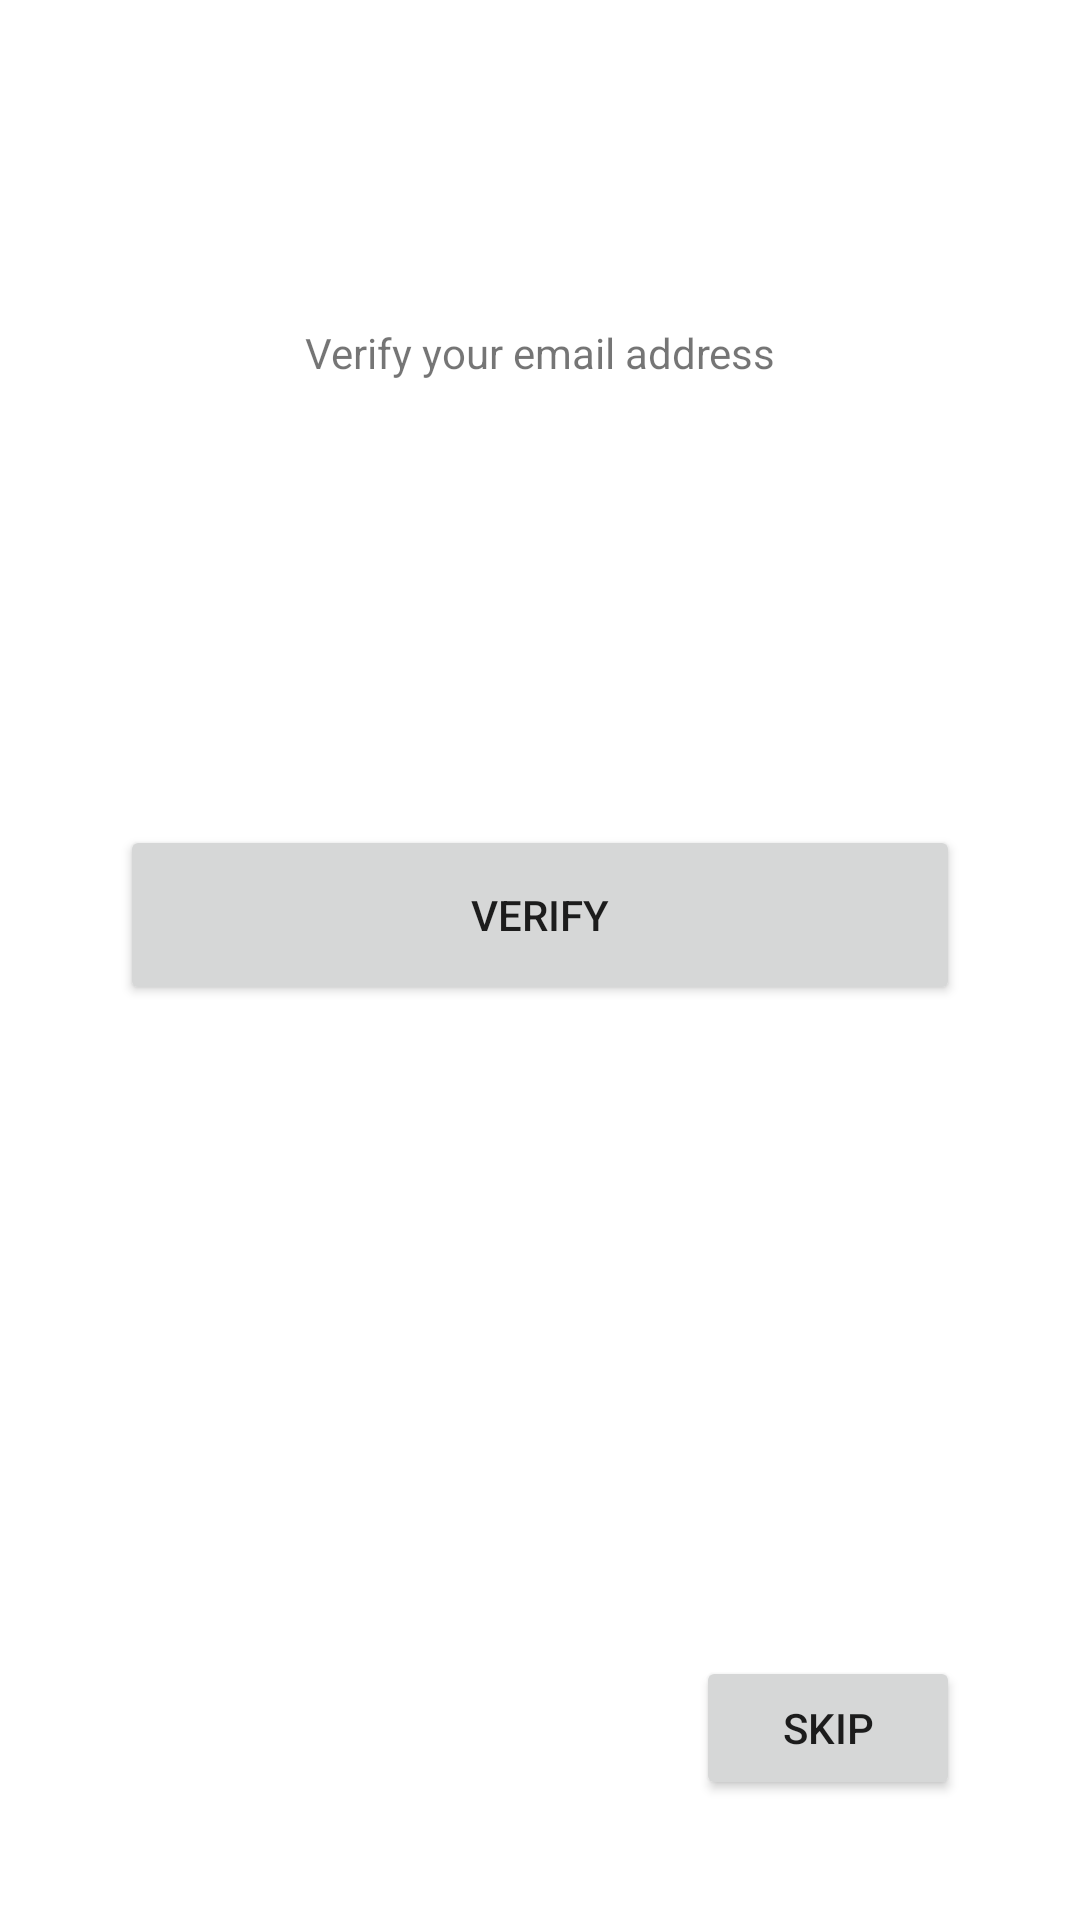

This screen was rendered from an Android layout file. Write that file and the resources it references.
<!-- AndroidManifest.xml: application theme Theme.NoteApp -->
<!-- res/layout/activity_verify_email.xml -->
<?xml version="1.0" encoding="utf-8"?>
<androidx.constraintlayout.widget.ConstraintLayout xmlns:android="http://schemas.android.com/apk/res/android"
    xmlns:app="http://schemas.android.com/apk/res-auto"
    xmlns:tools="http://schemas.android.com/tools"
    android:layout_width="match_parent"
    android:layout_height="match_parent"
    tools:context=".VerifyEmail">

    <Button
        android:id="@+id/verifyBtn"
        android:layout_width="0dp"
        android:layout_height="60dp"
        android:layout_marginStart="40dp"
        android:layout_marginTop="148dp"
        android:layout_marginEnd="40dp"
        android:text="Verify"
        app:layout_constraintEnd_toEndOf="parent"
        app:layout_constraintHorizontal_bias="0.615"
        app:layout_constraintStart_toStartOf="parent"
        app:layout_constraintTop_toBottomOf="@+id/textView" />

    <TextView
        android:id="@+id/textView"
        android:layout_width="wrap_content"
        android:layout_height="wrap_content"
        android:layout_marginTop="108dp"
        android:text="Verify your email address"
        app:layout_constraintEnd_toEndOf="parent"
        app:layout_constraintStart_toStartOf="parent"
        app:layout_constraintTop_toTopOf="parent" />

    <Button
        android:id="@+id/verifySkip"
        android:layout_width="wrap_content"
        android:layout_height="wrap_content"
        android:layout_marginEnd="40dp"
        android:layout_marginBottom="40dp"
        android:text="skip"
        app:layout_constraintBottom_toBottomOf="parent"
        app:layout_constraintEnd_toEndOf="parent" />
</androidx.constraintlayout.widget.ConstraintLayout>
<!-- resources referenced by this layout -->
<resources>
  <style name="Theme.NoteApp" parent="Theme.MaterialComponents.DayNight.NoActionBar">
          
          <item name="colorPrimary">@color/purple_500</item>
          <item name="colorPrimaryVariant">@color/black</item>
          <item name="colorOnPrimary">@color/white</item>
          
          <item name="colorSecondary">@color/teal_200</item>
          <item name="colorSecondaryVariant">@color/teal_700</item>
          <item name="colorOnSecondary">@color/black</item>
          
          <item name="android:statusBarColor" tools:targetApi="l">?attr/colorPrimaryVariant</item>
          
      </style>
  <color name="purple_500">#FF6200EE</color>
  <color name="black">#FF000000</color>
  <color name="white">#FFFFFFFF</color>
  <color name="teal_200">#FF03DAC5</color>
  <color name="teal_700">#FF018786</color>
</resources>
